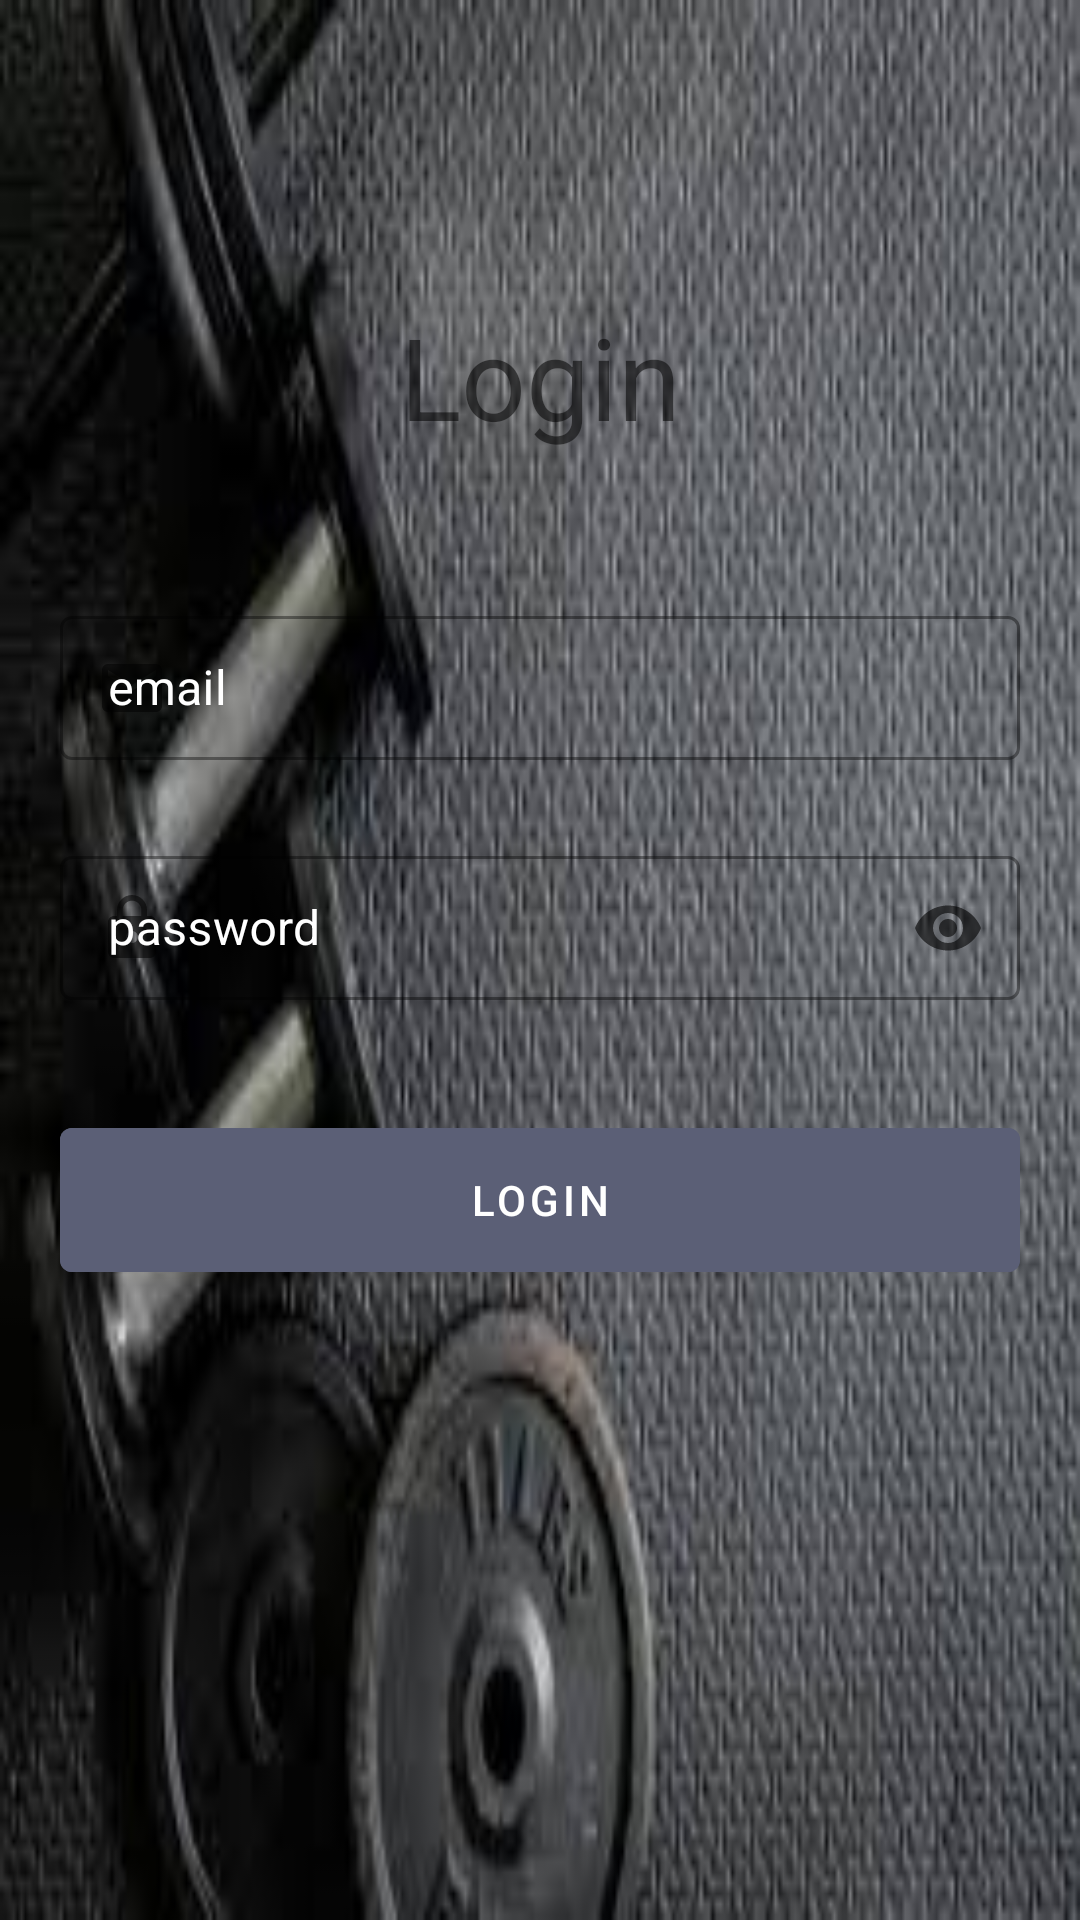

Write the Android layout XML for this screen, with the resource values it uses.
<!-- AndroidManifest.xml: application theme Theme.PGM -->
<!-- res/layout/activity_trainee_login.xml -->
<?xml version="1.0" encoding="utf-8"?>
<androidx.constraintlayout.widget.ConstraintLayout xmlns:android="http://schemas.android.com/apk/res/android"
    xmlns:app="http://schemas.android.com/apk/res-auto"
    xmlns:tools="http://schemas.android.com/tools"
    android:layout_width="match_parent"
    android:layout_height="match_parent"
    android:background="@drawable/trainee"
    tools:context=".TraineeLoginActivity">
    <TextView
        android:id="@+id/textView5"
        android:layout_width="wrap_content"
        android:layout_height="wrap_content"
        android:layout_marginTop="100dp"
        android:gravity="center"
        android:text="@string/login"
        android:textSize="38sp"
        android:textColor="@color/gold"
        app:layout_constraintEnd_toEndOf="parent"
        app:layout_constraintStart_toStartOf="parent"
        app:layout_constraintTop_toTopOf="parent" />

    <com.google.android.material.textfield.TextInputLayout
        android:id="@+id/emailTraineeContainert"
        style="@style/Widget.MaterialComponents.TextInputLayout.OutlinedBox.Dense"
        android:layout_width="match_parent"
        android:layout_height="wrap_content"
        android:layout_marginHorizontal="20dp"
        android:layout_marginStart="20dp"
        android:layout_marginTop="200dp"
        android:layout_marginEnd="20dp"
        app:hintTextColor="@color/gray"
        android:textColorHint="@color/white"
        android:hint="@string/email_address"
        app:endIconMode="clear_text"
        app:helperTextTextColor="@android:color/holo_red_dark"
        app:layout_constraintStart_toStartOf="parent"
        app:layout_constraintTop_toTopOf="parent"
        app:startIconDrawable="@drawable/email">


        <com.google.android.material.textfield.TextInputEditText
            android:id="@+id/emailTraineeEditTextt"
            android:layout_width="match_parent"
            android:layout_height="match_parent"
            android:inputType="textEmailAddress"
            android:textColor="@color/white"
            android:lines="1" />
    </com.google.android.material.textfield.TextInputLayout>

    <com.google.android.material.textfield.TextInputLayout
        android:id="@+id/passwordTraineeContainert"
        style="@style/Widget.MaterialComponents.TextInputLayout.OutlinedBox.Dense"

        android:layout_width="match_parent"
        android:layout_height="wrap_content"
        android:layout_marginHorizontal="20dp"
        android:layout_marginStart="20dp"
        android:layout_marginTop="280dp"
        android:layout_marginEnd="20dp"
        android:hint="@string/password"
        app:counterMaxLength="16"
        app:endIconMode="password_toggle"
        app:hintTextColor="@color/gray"
        android:textColorHint="@color/white"
        app:helperTextTextColor="@android:color/holo_red_dark"
        app:layout_constraintStart_toStartOf="parent"
        app:layout_constraintTop_toTopOf="parent"
        app:startIconDrawable="@drawable/lock">

        <com.google.android.material.textfield.TextInputEditText
            android:id="@+id/passwordTraineeEditTextt"
            android:layout_width="match_parent"
            android:layout_height="match_parent"
            android:inputType="textPassword"
            android:textColor="@color/white"
            android:lines="1"
            android:maxLength="16" />


    </com.google.android.material.textfield.TextInputLayout>


    <com.google.android.material.button.MaterialButton
        android:id="@+id/traineeLoginButtont"
        android:layout_width="match_parent"
        android:layout_height="60dp"
        android:layout_marginStart="20dp"
        android:layout_marginTop="370dp"
        android:layout_marginEnd="20dp"
        android:backgroundTint="@color/gray"
        android:text="@string/login"
        app:layout_constraintStart_toStartOf="parent"
        app:layout_constraintTop_toTopOf="parent"
        tools:ignore="DuplicateSpeakableTextCheck" />

</androidx.constraintlayout.widget.ConstraintLayout>
<!-- resources referenced by this layout -->
<resources>
  <color name="gray">#5B5F76</color>
  <color name="white">#FFFFFFFF</color>
  <!-- drawable email (drawable) -->
  <vector android:alpha="0.9" android:height="24dp" android:tint="#2D2C2C"
      android:viewportHeight="24" android:viewportWidth="24"
      android:width="24dp" xmlns:android="http://schemas.android.com/apk/res/android">
      <path android:fillColor="@android:color/white" android:pathData="M20,4L4,4c-1.1,0 -1.99,0.9 -1.99,2L2,18c0,1.1 0.9,2 2,2h16c1.1,0 2,-0.9 2,-2L22,6c0,-1.1 -0.9,-2 -2,-2zM20,8l-8,5 -8,-5L4,6l8,5 8,-5v2z"/>
  </vector>
  <!-- drawable lock (drawable) -->
  <vector android:alpha="0.9" android:height="24dp" android:tint="#2D2C2C"
      android:viewportHeight="24" android:viewportWidth="24"
      android:width="24dp" xmlns:android="http://schemas.android.com/apk/res/android">
      <path android:fillColor="@android:color/white" android:pathData="M18,8h-1L17,6c0,-2.76 -2.24,-5 -5,-5S7,3.24 7,6v2L6,8c-1.1,0 -2,0.9 -2,2v10c0,1.1 0.9,2 2,2h12c1.1,0 2,-0.9 2,-2L20,10c0,-1.1 -0.9,-2 -2,-2zM12,17c-1.1,0 -2,-0.9 -2,-2s0.9,-2 2,-2 2,0.9 2,2 -0.9,2 -2,2zM15.1,8L8.9,8L8.9,6c0,-1.71 1.39,-3.1 3.1,-3.1 1.71,0 3.1,1.39 3.1,3.1v2z"/>
  </vector>
  <!-- drawable trainee: jpeg bitmap (drawable, 10913 bytes) -->
  <string name="email_address">email</string>
  <string name="login">Login</string>
  <string name="password">password</string>
  <style name="Theme.PGM" parent="Theme.MaterialComponents.DayNight.NoActionBar">
          
          <item name="colorPrimary">@color/purple_500</item>
          <item name="colorPrimaryVariant">@color/purple_700</item>
          <item name="colorOnPrimary">@color/white</item>
          
          <item name="colorSecondary">@color/teal_200</item>
          <item name="colorSecondaryVariant">@color/teal_700</item>
          <item name="colorOnSecondary">@color/black</item>
          
          <item name="android:statusBarColor" tools:targetApi="l">?attr/colorPrimaryVariant</item>
          
      </style>
  <color name="purple_500">#FF6200EE</color>
  <color name="purple_700">#FF3700B3</color>
  <color name="teal_200">#FF03DAC5</color>
  <color name="teal_700">#FF018786</color>
  <color name="black">#FF000000</color>
</resources>
